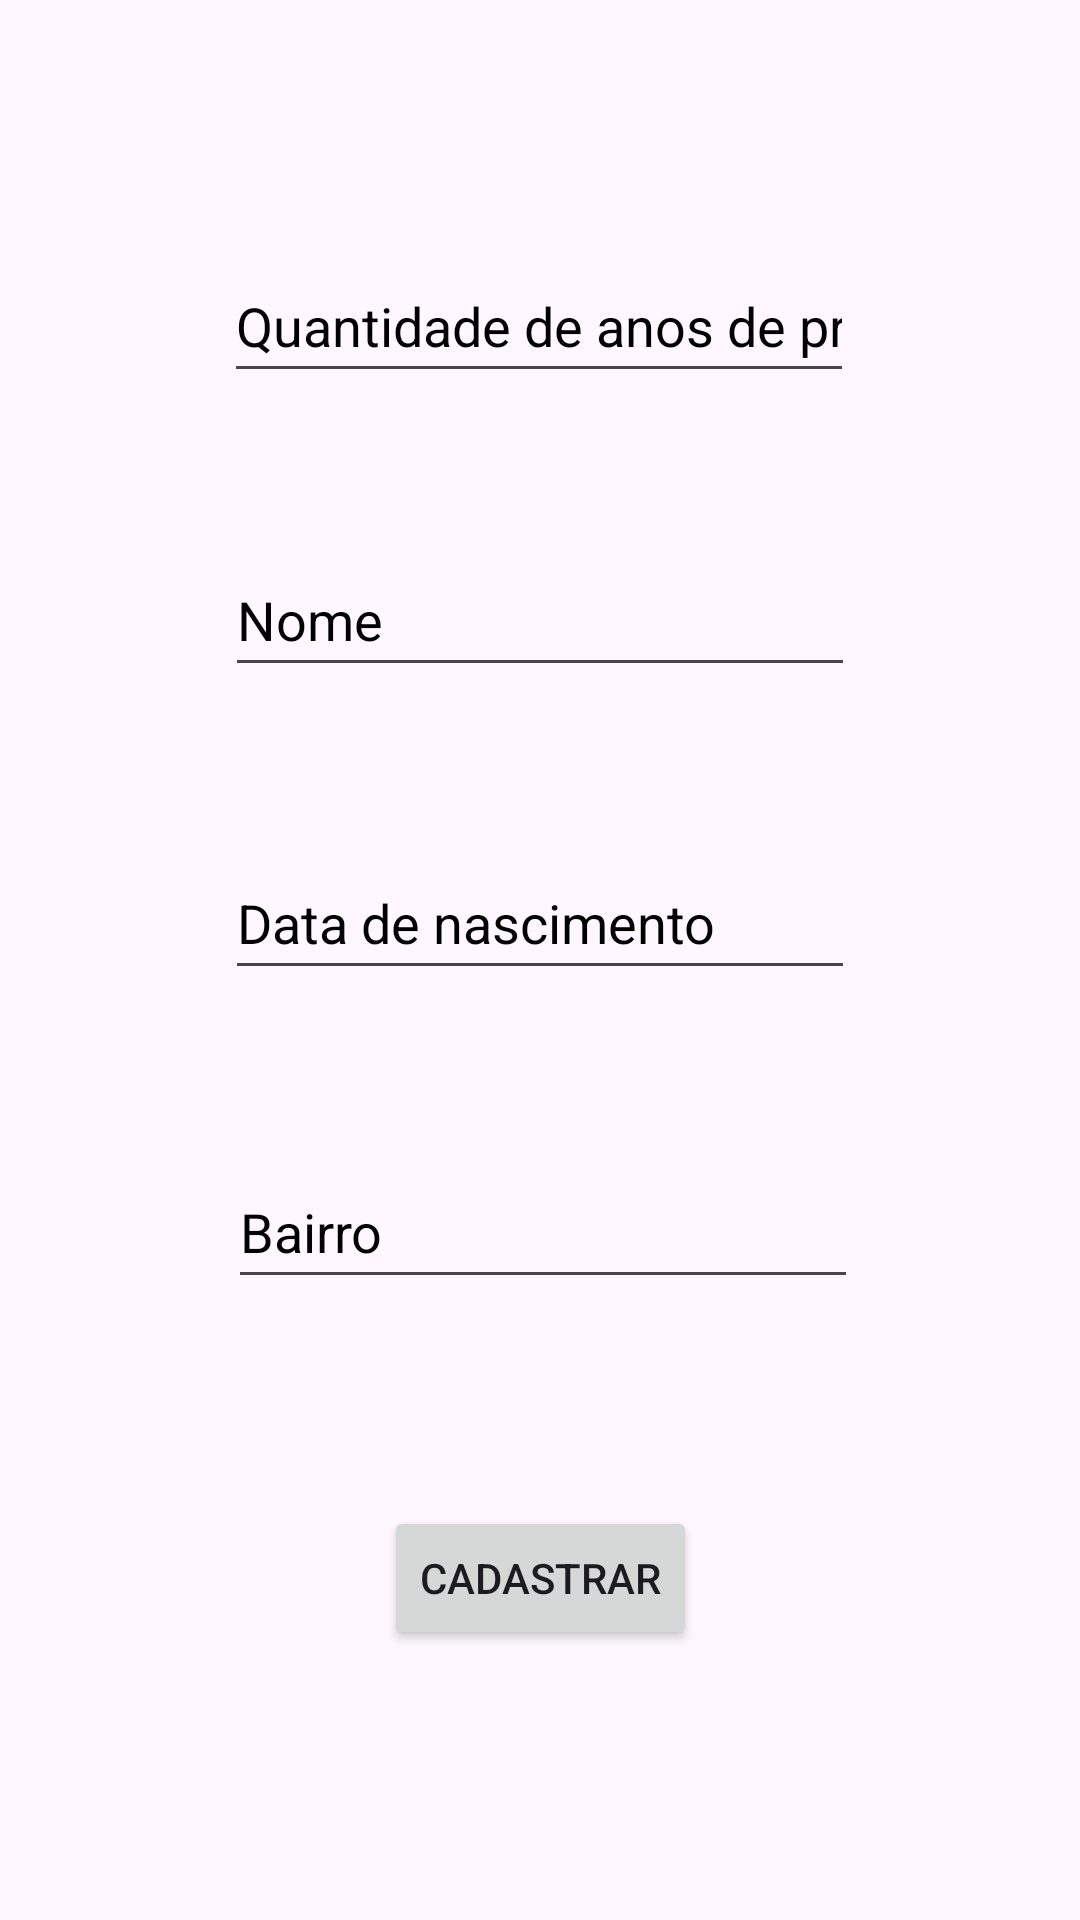

Reconstruct the res/layout file that produces this screen, plus the resources it refers to.
<!-- AndroidManifest.xml: application theme Theme.CadastroAtleta_APP_Android -->
<!-- res/layout/fragment_juvenil.xml -->
<?xml version="1.0" encoding="utf-8"?>
<androidx.constraintlayout.widget.ConstraintLayout xmlns:android="http://schemas.android.com/apk/res/android"
    xmlns:app="http://schemas.android.com/apk/res-auto"
    xmlns:tools="http://schemas.android.com/tools"
    android:id="@+id/item_juvenil"
    android:layout_width="match_parent"
    android:layout_height="match_parent"
    tools:context=".JuvenilFragment">

    <EditText
        android:id="@+id/etAnosCompete"
        android:layout_width="wrap_content"
        android:layout_height="48dp"
        android:layout_marginTop="83dp"
        android:ems="10"
        android:hint="@string/qtdAnos"
        android:importantForAutofill="no"
        android:inputType="text"
        android:textColorHint="@color/black"
        app:layout_constraintEnd_toEndOf="parent"
        app:layout_constraintHorizontal_bias="0.497"
        app:layout_constraintStart_toStartOf="parent"
        app:layout_constraintTop_toTopOf="parent" />

    <EditText
        android:id="@+id/etNomeJuv"
        android:layout_width="wrap_content"
        android:layout_height="48dp"
        android:layout_marginTop="50dp"
        android:ems="10"
        android:hint="@string/nome"
        android:importantForAutofill="no"
        android:inputType="text"
        android:textColorHint="@color/black"
        app:layout_constraintEnd_toEndOf="parent"
        app:layout_constraintStart_toStartOf="parent"
        app:layout_constraintTop_toBottomOf="@+id/etAnosCompete" />

    <EditText
        android:id="@+id/etdtNascimentoJuv"
        android:layout_width="wrap_content"
        android:layout_height="48dp"
        android:layout_marginTop="53dp"
        android:ems="10"
        android:hint="@string/dtNascimento"
        android:importantForAutofill="no"
        android:inputType="text"
        android:textColorHint="@color/black"
        app:layout_constraintEnd_toEndOf="parent"
        app:layout_constraintStart_toStartOf="parent"
        app:layout_constraintTop_toBottomOf="@+id/etNomeJuv" />

    <EditText
        android:id="@+id/etBairroJuv"
        android:layout_width="wrap_content"
        android:layout_height="48dp"
        android:layout_marginStart="1dp"
        android:layout_marginTop="55dp"
        android:ems="10"
        android:hint="@string/bairro"
        android:importantForAutofill="no"
        android:inputType="text"
        android:textColorHint="@color/black"
        app:layout_constraintStart_toStartOf="@+id/etdtNascimentoJuv"
        app:layout_constraintTop_toBottomOf="@+id/etdtNascimentoJuv" />

    <Button
        android:id="@+id/btnCadastrarJuv"
        android:layout_width="wrap_content"
        android:layout_height="wrap_content"
        android:layout_marginTop="69dp"
        android:text="@string/cadastrar"
        app:layout_constraintEnd_toEndOf="parent"
        app:layout_constraintStart_toStartOf="parent"
        android:importantForAutofill="no"
        app:layout_constraintTop_toBottomOf="@+id/etBairroJuv" />
</androidx.constraintlayout.widget.ConstraintLayout>
<!-- resources referenced by this layout -->
<resources>
  <string name="bairro">Bairro</string>
  <string name="cadastrar">Cadastrar</string>
  <string name="dtNascimento">Data de nascimento</string>
  <string name="nome">Nome</string>
  <string name="qtdAnos">Quantidade de anos de pratica</string>
  <style name="Theme.CadastroAtleta_APP_Android" parent="Base.Theme.CadastroAtleta_APP_Android" />
  <style name="Base.Theme.CadastroAtleta_APP_Android" parent="Theme.Material3.DayNight">
          
          
      </style>
  <!-- not gathered from this repository: default colours our renderer supplied (Android Studio template values) -->
  <color name="black">#FF000000</color>
</resources>
